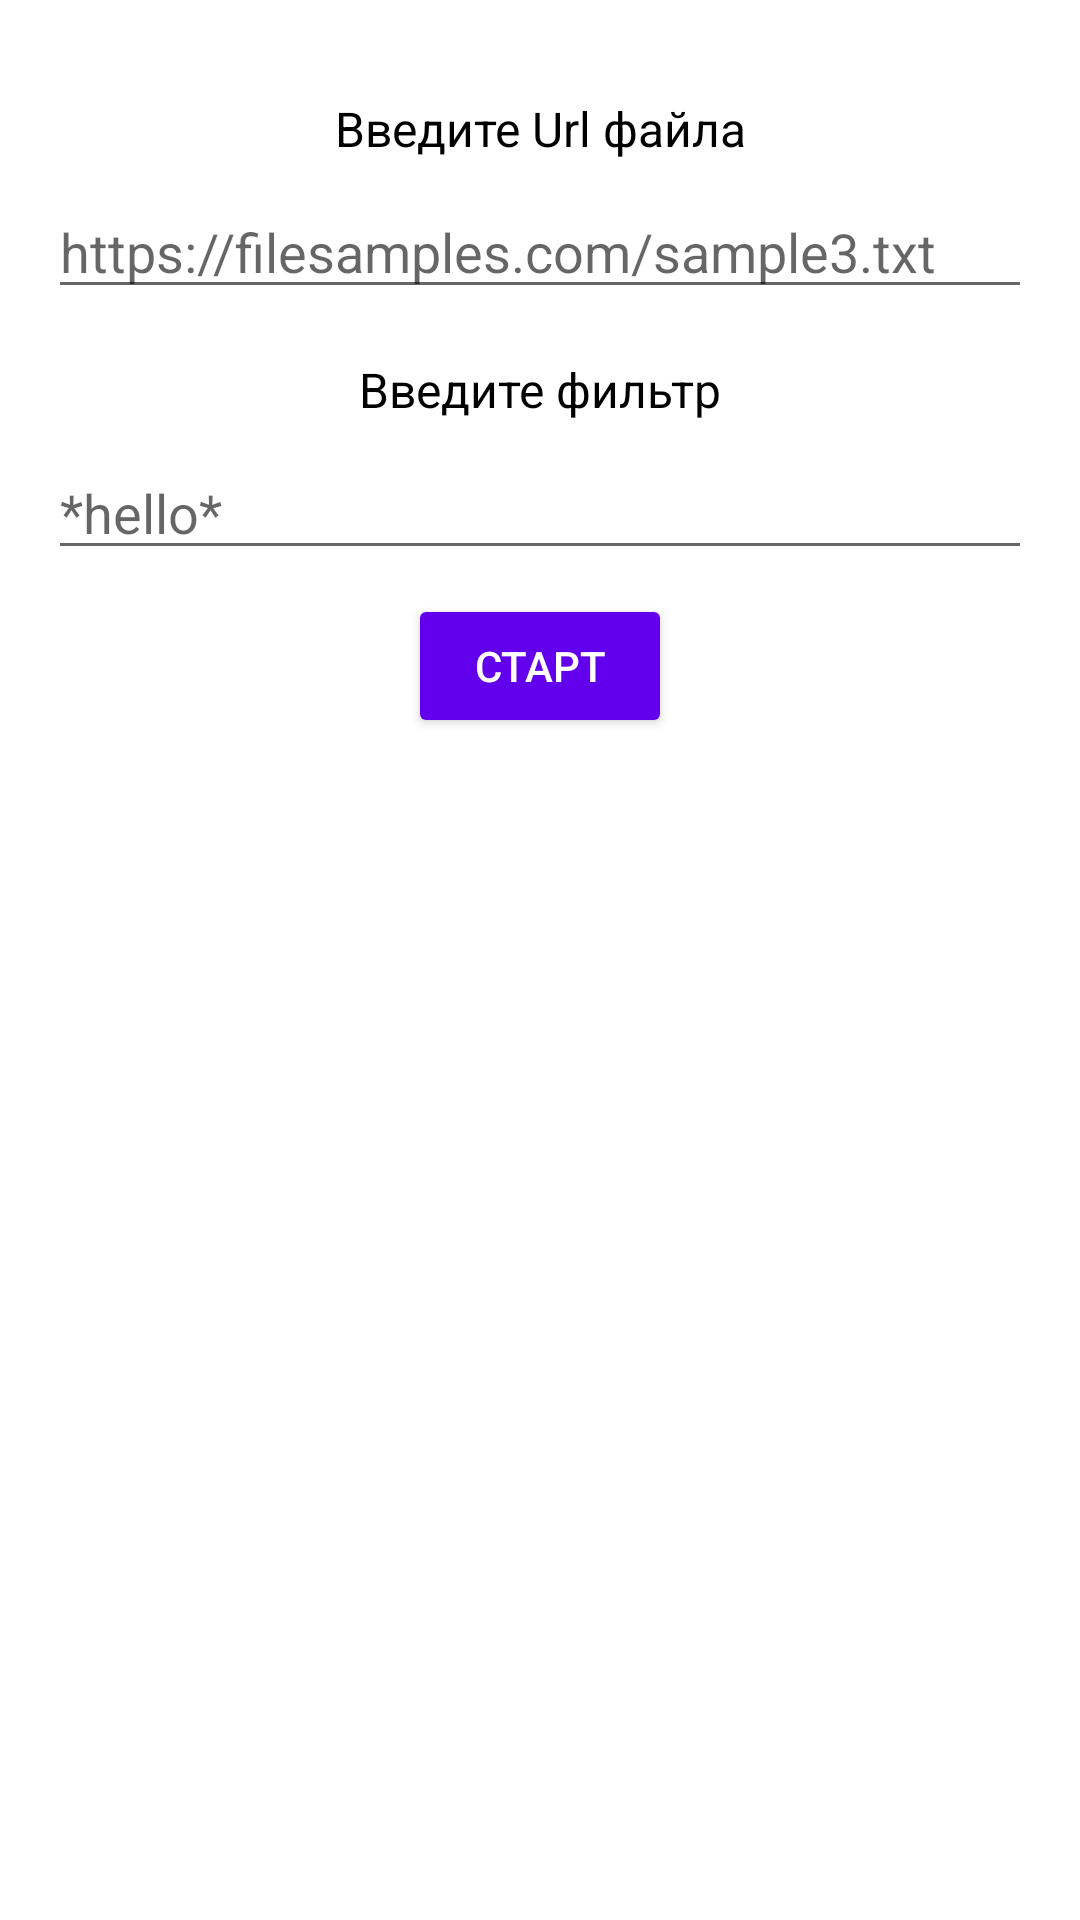

Here is an Android app screen rendered from its layout file. Give the layout XML and the strings, colors and styles it references.
<!-- AndroidManifest.xml: application theme Theme.MetaQuotesAndroidTestApp -->
<!-- res/layout/screen_main.xml -->
<?xml version="1.0" encoding="utf-8"?>
<LinearLayout xmlns:android="http://schemas.android.com/apk/res/android"
    style="@style/LinearVrtMatch"
    android:padding="@dimen/screen_padding">

    <TextView
        style="@style/Title"
        android:layout_marginTop="@dimen/item_spacing_4x"
        android:gravity="center_horizontal"
        android:text="@string/main_screen_title_url" />

    <EditText
        android:id="@+id/edit_url"
        style="@style/MatchWidth"
        android:layout_marginTop="@dimen/item_spacing_2x"
        android:hint="@string/main_screen_edit_url_hint" />

    <TextView
        style="@style/Title"
        android:layout_marginTop="@dimen/item_spacing_4x"
        android:gravity="center_horizontal"
        android:text="@string/main_screen_title_filter" />

    <EditText
        android:id="@+id/edit_filter"
        style="@style/MatchWidth"
        android:layout_marginTop="@dimen/item_spacing_2x"
        android:hint="@string/main_screen_edit_filter_hint" />

    <RelativeLayout
        style="@style/MatchWidth"
        android:layout_marginTop="@dimen/item_spacing_2x">

        <Button
            android:id="@+id/button_start"
            style="@style/Widget.AppCompat.Button"
            android:layout_width="wrap_content"
            android:layout_height="wrap_content"
            android:layout_centerInParent="true"
            android:text="@string/main_screen_button_start" />

        <ProgressBar
            android:id="@+id/loader"
            style="@style/Wrap"
            android:layout_toEndOf="@id/button_start"
            android:layout_centerVertical="true"
            android:visibility="gone" />

    </RelativeLayout>

    <Button
        android:id="@+id/button_copy"
        style="@style/Widget.AppCompat.Button"
        android:layout_width="wrap_content"
        android:layout_height="wrap_content"
        android:layout_gravity="center_horizontal"
        android:text="@string/main_screen_copy_to_clipboard"
        android:visibility="invisible" />

    <ListView
        android:id="@+id/list_view"
        style="@style/MatchWidth"
        android:layout_marginTop="@dimen/item_spacing_2x"
        android:choiceMode="multipleChoice" />

</LinearLayout>
<!-- resources referenced by this layout -->
<resources>
  <dimen name="item_spacing_2x">8dp</dimen>
  <dimen name="item_spacing_4x">16dp</dimen>
  <dimen name="screen_padding">16dp</dimen>
  <string name="main_screen_button_start">Старт</string>
  <string name="main_screen_copy_to_clipboard">Копировать</string>
  <string name="main_screen_edit_filter_hint">*hello*</string>
  <string name="main_screen_edit_url_hint">https://filesamples.com/sample3.txt</string>
  <string name="main_screen_title_filter">Введите фильтр</string>
  <string name="main_screen_title_url">Введите Url файла</string>
  <style name="LinearVrtMatch" parent="Match">
          <item name="android:orientation">vertical</item>
      </style>
  <style name="MatchWidth">
          <item name="android:layout_width">match_parent</item>
          <item name="android:layout_height">wrap_content</item>
      </style>
  <style name="Title">
          <item name="android:layout_width">match_parent</item>
          <item name="android:layout_height">wrap_content</item>
          <item name="android:textColor">@color/black</item>
          <item name="android:textSize">16sp</item>
          <item name="android:textAllCaps">false</item>
          <item name="android:lineSpacingExtra">6dp</item>
      </style>
  <style name="Wrap">
          <item name="android:layout_width">wrap_content</item>
          <item name="android:layout_height">wrap_content</item>
      </style>
  <style name="Theme.MetaQuotesAndroidTestApp" parent="Theme.MaterialComponents.DayNight.DarkActionBar">
          
          <item name="colorPrimary">@color/purple_500</item>
          <item name="colorPrimaryVariant">@color/purple_700</item>
          <item name="colorOnPrimary">@color/white</item>
          
          <item name="colorSecondary">@color/teal_200</item>
          <item name="colorSecondaryVariant">@color/teal_700</item>
          <item name="colorOnSecondary">@color/black</item>
          
          <item name="android:statusBarColor" tools:targetApi="l">?attr/colorPrimaryVariant</item>
          
      </style>
  <style name="Match">
          <item name="android:layout_width">match_parent</item>
          <item name="android:layout_height">match_parent</item>
      </style>
  <!-- not gathered from this repository: default colours our renderer supplied (Android Studio template values) -->
  <color name="purple_500">#FF6200EE</color>
  <color name="purple_700">#FF3700B3</color>
  <color name="teal_200">#FF03DAC5</color>
  <color name="teal_700">#FF018786</color>
  <color name="black">#FF000000</color>
  <color name="white">#FFFFFFFF</color>
</resources>
